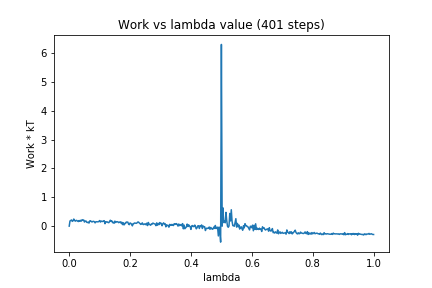

Source data for this figure (header and first rows):
0, 0.0
1, 0.1778
2, 0.1951
3, 0.2137
4, 0.1648
5, 0.1835
6, 0.2449
7, 0.1999
8, 0.1716
9, 0.1993
10, 0.1959
11, 0.1737
12, 0.1591
13, 0.1948
14, 0.1699
15, 0.2016
16, 0.1745
17, 0.2232
18, 0.2049
19, 0.2132
20, 0.1416
21, 0.1746
22, 0.178
23, 0.1339
24, 0.1234
25, 0.1384
26, 0.1049
27, 0.1804
28, 0.187
29, 0.1588
30, 0.1437
31, 0.1622
32, 0.1658
33, 0.1537
34, 0.1122
35, 0.1531
36, 0.1507
37, 0.1447
38, 0.1487
39, 0.1633
40, 0.1936
41, 0.1408
42, 0.176
43, 0.1626
44, 0.1611
45, 0.1807
46, 0.1888
47, 0.08374
48, 0.1528
49, 0.1468
50, 0.147
51, 0.1265
52, 0.1203
53, 0.1535
54, 0.2052
55, 0.1657
56, 0.181
57, 0.1196
58, 0.1324
59, 0.09921
60, 0.174
... 340 more rows
